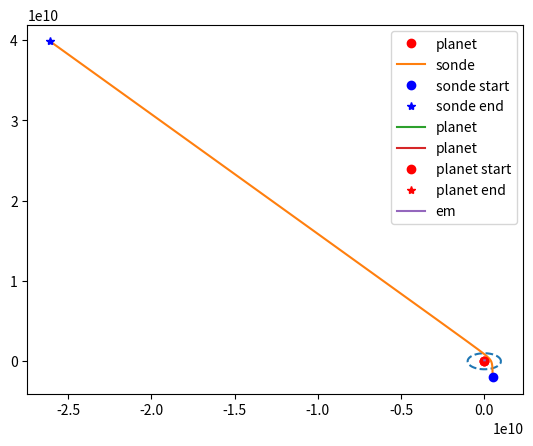

Reproduce this figure in Python.
import numpy as np
import matplotlib.pyplot as plt

M = 5.972e24
m = 100
G = 6.674*1e-11

minute = 60 # s
hour = 60 * minute
day = 24 * hour
week = 7 * day
year = 365 * day

def calculateEm(r, v, rPlanet):
    return 1/2 * m * np.linalg.norm(v)**2 - G * M * m / np.linalg.norm(rPlanet - r)

def a(sondeCoord, planetCoord):
    return -G * M * (planetCoord - sondeCoord)/ np.linalg.norm(planetCoord - sondeCoord)**3

def leapfrog(u_ini, planet_orbit, t, h):
    N = t.size
    # Initialisation du tableau
    u = np.empty((4, N)) # Condition initiale
    u[:, 0] = u_ini    

    # Coefficient d'intégration
    w0 = - 2**(1/3) / (2 - 2**(1/3))
    w1 = 1 / (2 - 2**(1/3))

    c = np.array([w1 / 2, (w0 + w1) / 2, (w0 + w1) / 2, w1/2])
    d = np.array([w1, w0, w1])

    em = np.empty(t.size)
    em[0] = calculateEm(u[:2, 0], u[2:4, 0], planet_orbit[:, 0])

    for i in range(N-1):

        planetCoord = planet_orbit[:, i]

        #4th order Yoshida integrator
        
        r1 = u[:2, i] + c[0] * u[2:4, i] * h
        v1 = u[2:4, i] - d[0] * a(r1, planetCoord) * h

        r2 = r1 + c[1] * v1 * h
        v2 = v1 - d[1] * a(r2, planetCoord) * h

        r3 = r2 + c[2] * v2 * h
        v3 = v2 - d[2] * a(r3, planetCoord) * h

        u[:2, i+1] = r3 + c[3] * v3 * h
        u[2:4, i+1] = v3 

        em[i+1] = calculateEm(u[:2, i+1], u[2:4, i+1], planet_orbit[:, i+1])
    
        print(i, "/", N-2, end="\r")

        if np.linalg.norm(planetCoord - u[:2, i+1]) <= MAX_RADIUS:
            print("Error : collision with planet's surface")
            u[:2, i+1] = u[:2, i]
            return t, u, em

    return t, u, em

MAX_RADIUS = 6.3e5

rayonSphereInfluence = 1e9 # m
planetCoord = np.array([0,0])
sondeInitCoord = np.array([0.5e9, -2e9]) #m
sondeInitSpeed = np.array([0, 6e3 / 3600 * 1e3]) # m/s

u_ini = np.append(sondeInitCoord, sondeInitSpeed)

T = year
dt = hour

t = np.arange(0, T, dt)

planet_orbit = np.array([np.zeros([t.size, 2])])
t,u,em = leapfrog(u_ini, planet_orbit, t, dt)

plt.plot(planetCoord[0], planetCoord[1], 'ro', label='planet')
plt.plot(rayonSphereInfluence * np.cos(np.linspace(0, 2 * np.pi, 1000)) - planetCoord[0], rayonSphereInfluence * np.sin(np.linspace(0, 2 * np.pi, 1000)) - planetCoord[1], '--')

# Sonde
plt.plot(u[0, :], u[1, :], label = "sonde")
plt.plot(u[0, 0], u[1, 0], 'bo', label = "sonde start")
plt.plot(u[0, -1], u[1, -1], 'b*', label = "sonde end")

# Planet
plt.plot(planet_orbit[:, 0], planet_orbit[:, 1], label = "planet")
plt.plot(planet_orbit[0, 0], planet_orbit[0, 1], 'ro', label = "planet start")
plt.plot(planet_orbit[-1, 0], planet_orbit[-1, 0], 'r*', label = "planet end")

plt.legend()
plt.show()

# Em
emRelatif = np.abs(2 * (np.max(em) - np.min(em)) / (np.max(em) + np.min(em)))
plt.plot(t, em, '-', label="em")
print(emRelatif)

plt.legend()
plt.show()
